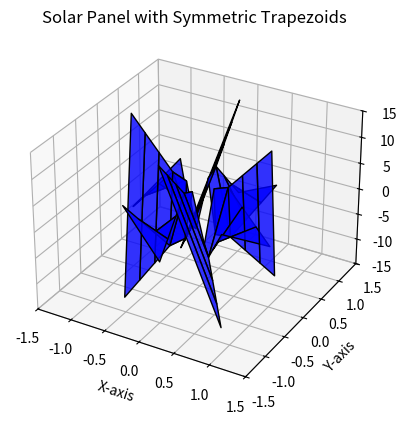

The matplotlib source for this figure:

'''

'''

import matplotlib.pyplot as plt
from mpl_toolkits.mplot3d.art3d import Poly3DCollection
import numpy as np

# Create figure
fig = plt.figure()
ax = fig.add_subplot(111, projection='3d')

# Parameters for the octagonal solar panel
radius = 1.0  # Radius of the panel
num_segments = 8  # Number of lips (segments)
angles = np.linspace(0, 2 * np.pi, num_segments + 1)  # Divide the circle into segments
num_subdivisions = 5  # Number of radial subdivisions from center to periphery

# Generate each lip with symmetric Z-values for trapezoids
for i in range(num_segments):
    # Define the angles for the segment
    angle_start = angles[i]
    angle_end = angles[i + 1]

    # Initialize Z-values for the first trapezoid
    if i % 2 == 0:  # Even lips
        left_small_z, left_big_z = 5, 6
        right_small_z, right_big_z = -5, -6
    else:  # Odd lips (reversed Z-values)
        left_small_z, left_big_z = -5, -6
        right_small_z, right_big_z = 5, 6

    # Define the vertices of the lip with symmetric Z-values
    vertices = []
    for j in range(2, num_subdivisions + 1):  # Start at j=2 to skip the first trapezoid
        inner_radius = (j - 1) * (radius / num_subdivisions)
        outer_radius = j * (radius / num_subdivisions)

        # Inner edge vertices
        inner_left_x = inner_radius * np.cos(angle_start)
        inner_left_y = inner_radius * np.sin(angle_start)
        inner_right_x = inner_radius * np.cos(angle_end)
        inner_right_y = inner_radius * np.sin(angle_end)

        # Outer edge vertices
        outer_left_x = outer_radius * np.cos(angle_start)
        outer_left_y = outer_radius * np.sin(angle_start)
        outer_right_x = outer_radius * np.cos(angle_end)
        outer_right_y = outer_radius * np.sin(angle_end)

        # Symmetrically update Z-values for this trapezoid
        inner_left_z = left_small_z
        inner_right_z = right_small_z
        outer_left_z = left_big_z
        outer_right_z = right_big_z

        # Add all four points for the current trapezoid
        vertices.append([
            [inner_left_x, inner_left_y, inner_left_z],
            [outer_left_x, outer_left_y, outer_left_z],
            [outer_right_x, outer_right_y, outer_right_z],
            [inner_right_x, inner_right_y, inner_right_z],
        ])

        # Prepare Z-values for the next trapezoid symmetrically
        left_small_z = left_big_z  # Match the next inner with the current outer
        right_small_z = right_big_z  # Match the next inner with the current outer
        left_big_z += 3  # Increase symmetrically for both sides
        right_big_z -= 3  # Decrease symmetrically for both sides

    # Create the cohesive trapezoidal panel
    for v in vertices:
        trapezoid = Poly3DCollection([v], facecolor="blue", edgecolor="black", alpha=0.8)
        ax.add_collection3d(trapezoid)

# Set limits for better visualization
ax.set_xlim([-1.5, 1.5])
ax.set_ylim([-1.5, 1.5])
ax.set_zlim([-15, 15])

# Set labels
ax.set_xlabel("X-axis")
ax.set_ylabel("Y-axis")
ax.set_zlabel("Z-axis")

# Title
ax.set_title("Solar Panel with Symmetric Trapezoids")

# Display the plot
plt.show()